4-way image classification set "Classification-of-Retinal-Occlusion" from GitHub (GGmaria/Classification-of-Retinal-Occlusion); label vocabulary: brvo, crvo, normal, rao.

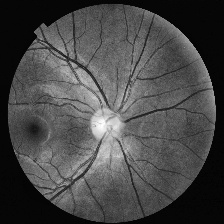
Label: normal

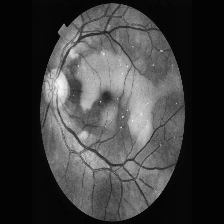
Label: rao

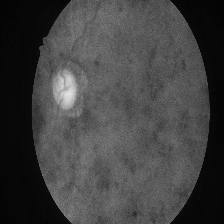
Label: brvo

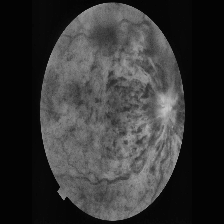
Label: crvo

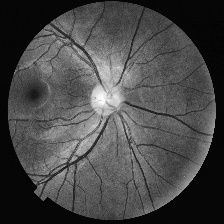
Label: normal

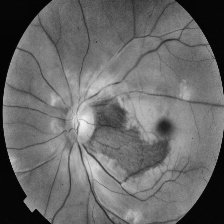
Label: rao
